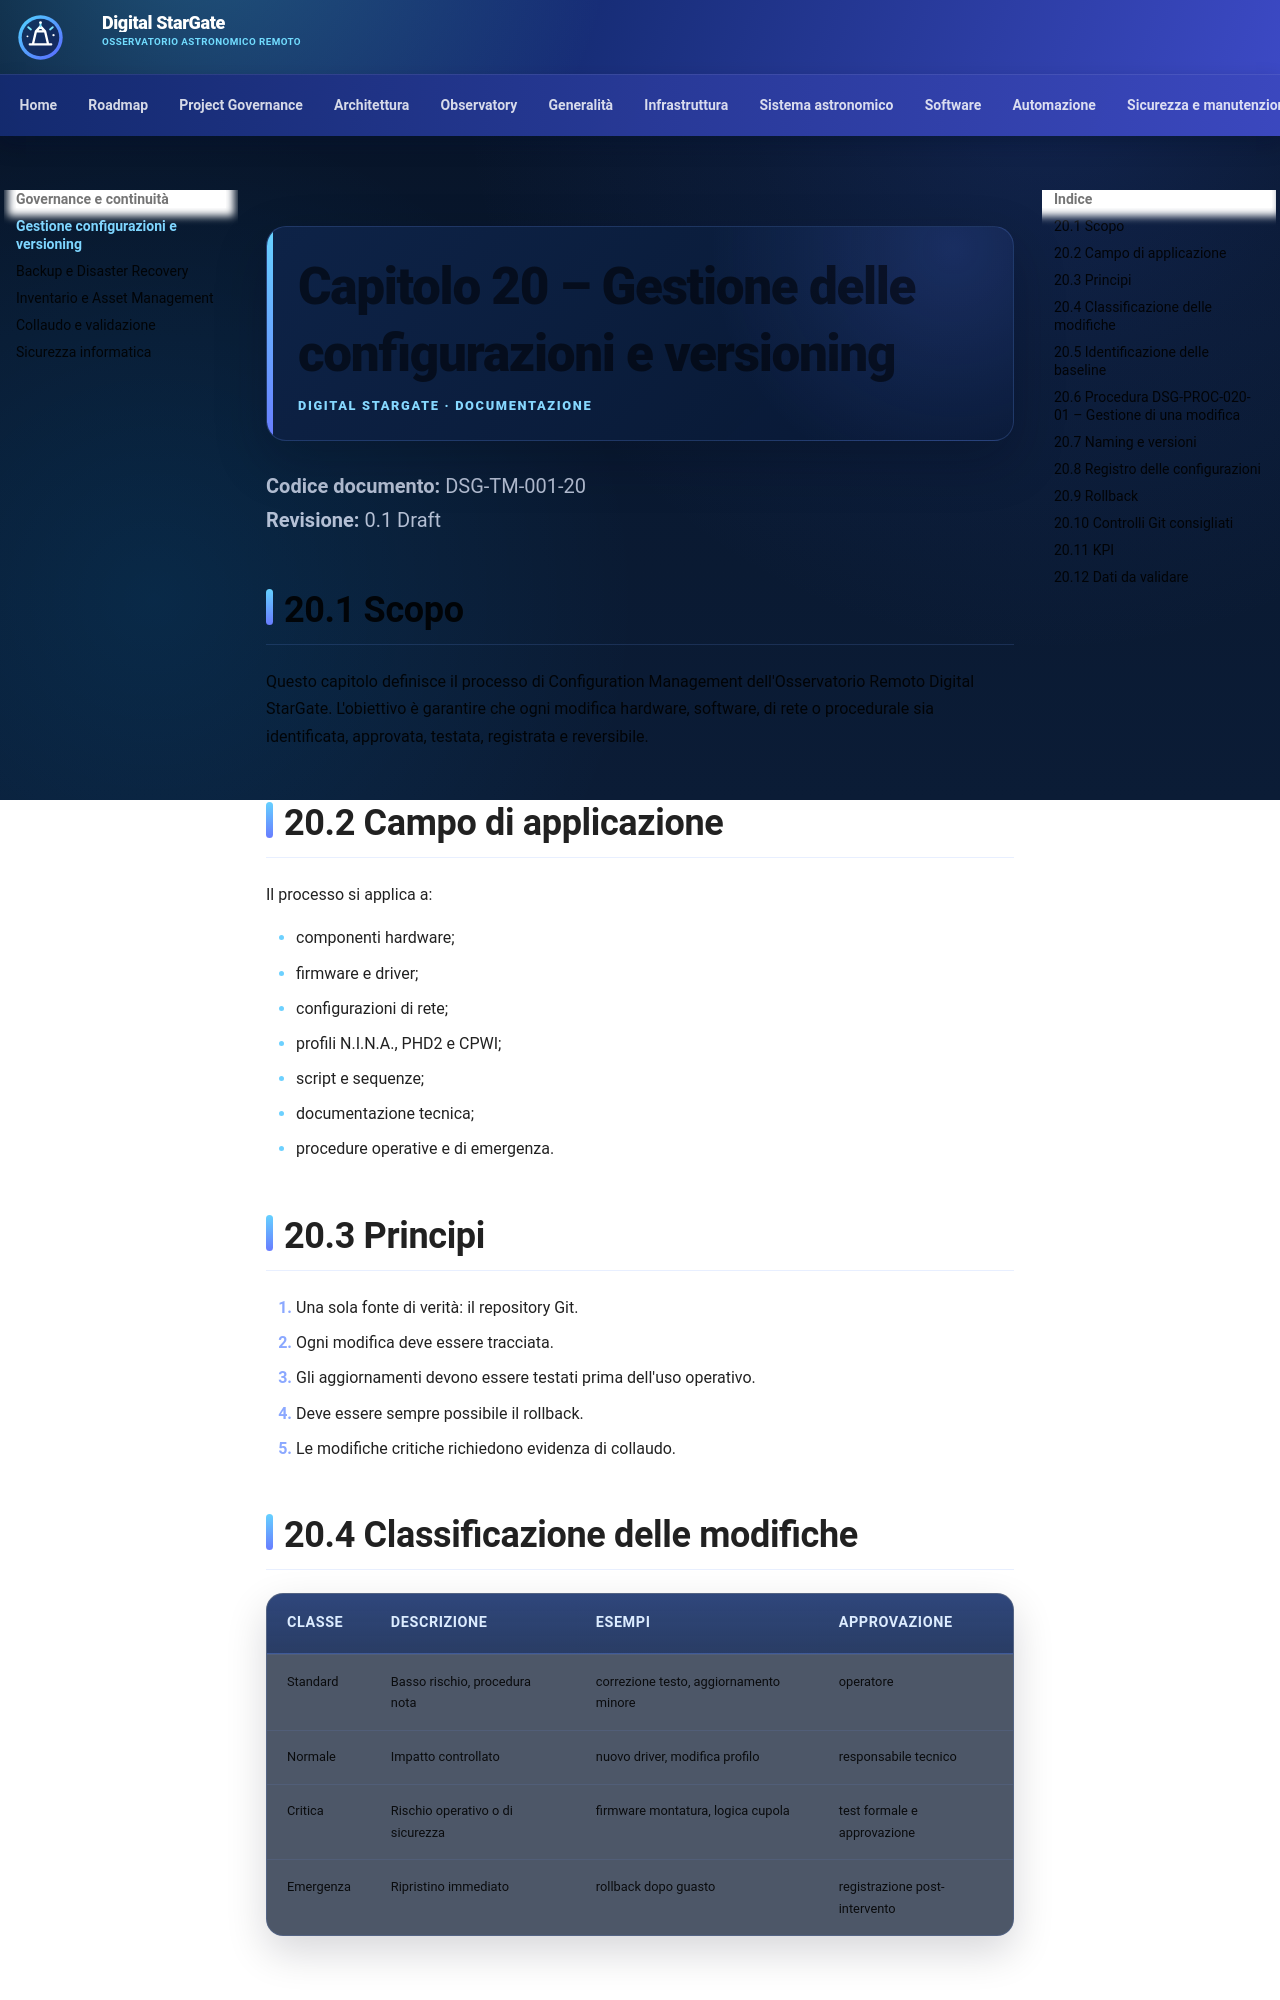

repository: maininimassimo-bit/digital-stargate-manual · page: chapters/20-gestione-configurazioni-versioning/index.html · generator: mkdocs

# Capitolo 20 – Gestione delle configurazioni e versioning

**Codice documento:** DSG-TM-001-20  
**Revisione:** 0.1 Draft

## 20.1 Scopo

Questo capitolo definisce il processo di Configuration Management dell'Osservatorio Remoto Digital StarGate. L'obiettivo è garantire che ogni modifica hardware, software, di rete o procedurale sia identificata, approvata, testata, registrata e reversibile.

## 20.2 Campo di applicazione

Il processo si applica a:

- componenti hardware;
- firmware e driver;
- configurazioni di rete;
- profili N.I.N.A., PHD2 e CPWI;
- script e sequenze;
- documentazione tecnica;
- procedure operative e di emergenza.

## 20.3 Principi

1. Una sola fonte di verità: il repository Git.
2. Ogni modifica deve essere tracciata.
3. Gli aggiornamenti devono essere testati prima dell'uso operativo.
4. Deve essere sempre possibile il rollback.
5. Le modifiche critiche richiedono evidenza di collaudo.
